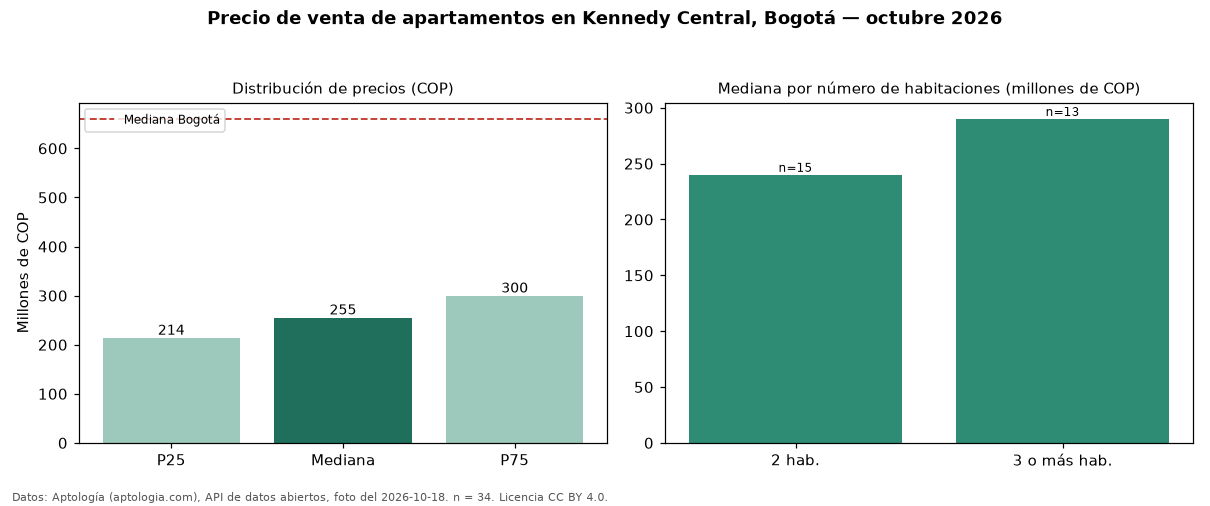

The table this chart was drawn from, first rows:
seccion, metrica, valor_cop, n
precio, p25, 213750000, 34
precio, mediana, 255000000, 34
precio, p75, 299625000, 34
precio, minimo, 180000000, 34
precio, maximo, 500000000, 34
parqueadero, avisos_con_parqueadero, 7, 34
habitaciones, 2, 240000000, 15
habitaciones, 3+, 290000000, 13
ciudad, mediana_ciudad, 660000000, 
fuente, fecha_foto, 2026-10-18, 
fuente, atribucion, https://www.aptologia.com/venta/bogota/k…, 
